Run: headless pygame with SDL's dummy video driver; simulated clock (each Clock.tick advances the game by its frame time, no real sleeping); random seed 0; keys injected as events and as key.get_pressed() state; no mouse input.
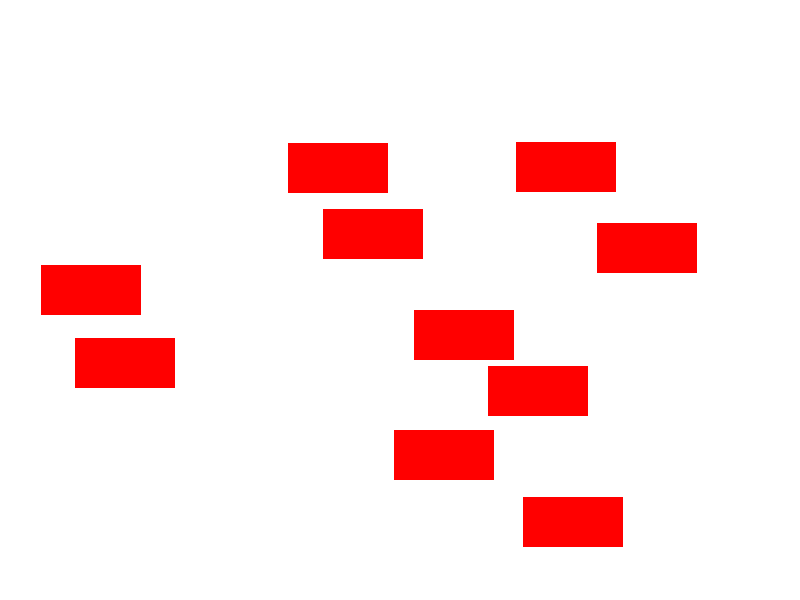
Frame 1 of 4 · flips 1–60 · no input
Frame 2 of 4 · flips 61–180 · tapped SPACE, RETURN · held RIGHT (→), D · screen unchanged from frame 1, image omitted
Frame 3 of 4 · flips 181–300 · held DOWN (↓), S · screen unchanged from frame 2, image omitted
Frame 4 of 4 · flips 301–420 · held LEFT (←), A, UP (↑), W · screen unchanged from frame 3, image omitted

The pygame program that drew these frames:

import random
import pygame

pygame.init()

screen_width = 800
screen_height = 600
obs_width = 100
obs_height = 50
num_of_obs = 10

screen = pygame.display.set_mode((screen_width, screen_height))
clock = pygame.time.Clock()
running = True

obs_list = []
# 사각형을 3개 생성
for _ in range(num_of_obs):
    while True:
        # 사각형을 랜덤한 위치에 생성
        rect1_x = random.randint(0, screen_width - obs_width) # 0 ~ 540 X
        rect1_y = random.randint(0, screen_height - obs_height ) # 0 ~ 430 Y
        rect = pygame.Rect(rect1_x, rect1_y, 100, 50)
        
        # 생성된 사각형이 기존 사각형의 충돌이 일어나지 않을 경우
        if rect.collidelist(obs_list) == -1:
           # 생성된 사각형을 리스트에 추가
           obs_list.append(rect)
           break



while running:
    # << -- 이벤트 처리
    for event in pygame.event.get():
        if event.type == pygame.QUIT:
            running = False
    # -- >> 

    # <<-- 화면 그리기
    # 화면을 흰색으로 칠한다.
    screen.fill((255, 255, 255))

    for rect in obs_list:
        pygame.draw.rect(screen, (255, 0, 0), rect) # Rect 객체 이용
    
    pygame.display.flip()
    # -->>
    
    # FPS 설정
    clock.tick(60)

pygame.quit()
